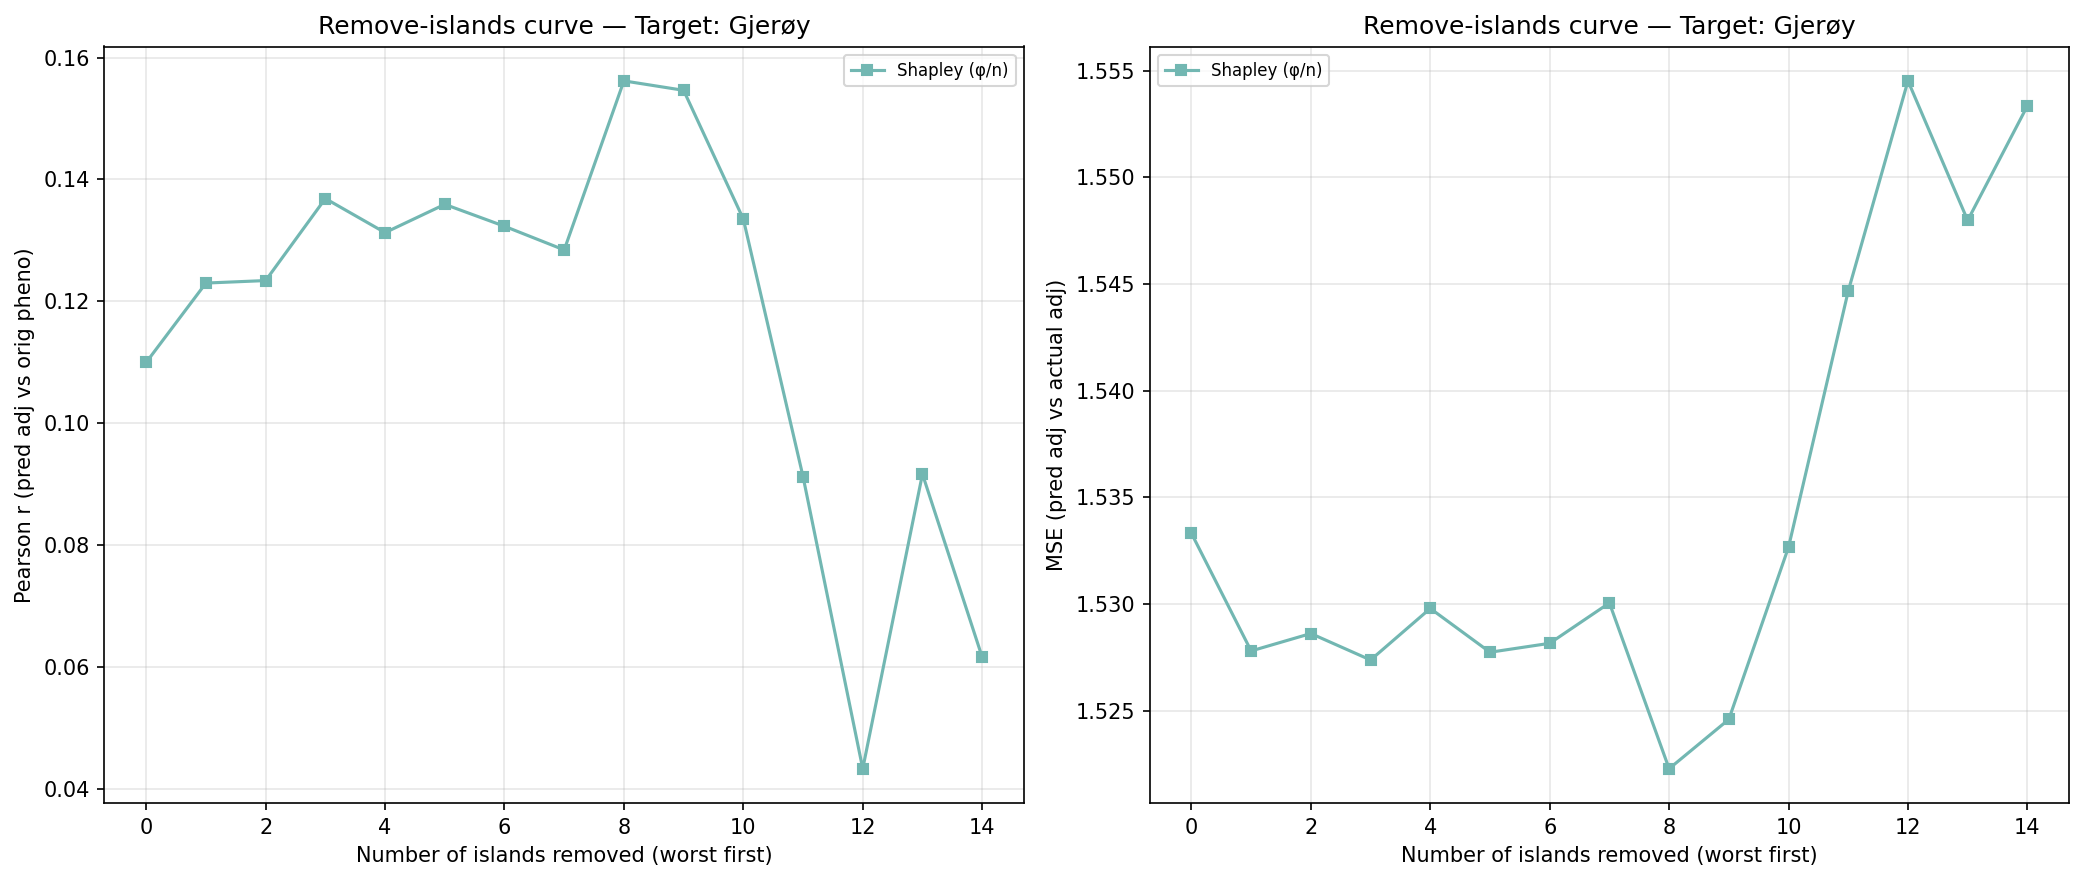

Values plotted in this chart, from the file beside it:
n_removed, n_islands_remaining, n_individuals_remaining, corr_eval, mse_adj, method, order_seed, n_islands, n_individuals, target_island
14, 1, 158, 0.0616, 1.553, shapley_mean, -1, 1, 158, 4
13, 2, 277, 0.09164, 1.548, shapley_mean, -1, 2, 277, 4
12, 3, 443, 0.04328, 1.555, shapley_mean, -1, 3, 443, 4
11, 4, 1521, 0.09122, 1.545, shapley_mean, -1, 4, 1521, 4
10, 5, 1877, 0.1335, 1.533, shapley_mean, -1, 5, 1877, 4
9, 6, 2460, 0.1546, 1.525, shapley_mean, -1, 6, 2460, 4
8, 7, 2946, 0.1562, 1.522, shapley_mean, -1, 7, 2946, 4
7, 8, 3530, 0.1284, 1.53, shapley_mean, -1, 8, 3530, 4
6, 9, 3622, 0.1323, 1.528, shapley_mean, -1, 9, 3622, 4
5, 10, 3914, 0.1359, 1.528, shapley_mean, -1, 10, 3914, 4
4, 11, 4116, 0.1313, 1.53, shapley_mean, -1, 11, 4116, 4
3, 12, 4513, 0.1369, 1.527, shapley_mean, -1, 12, 4513, 4
2, 13, 4686, 0.1234, 1.529, shapley_mean, -1, 13, 4686, 4
1, 14, 4945, 0.123, 1.528, shapley_mean, -1, 14, 4945, 4
0, 15, 5139, 0.11, 1.533, shapley_mean, -1, 15, 5139, 4
